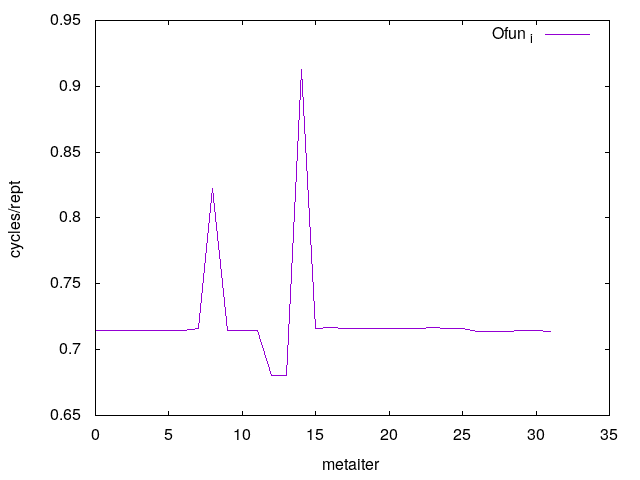

The table this chart was drawn from, first rows:
0	0.714546
1	0.7144
2	0.7147
3	0.7144
4	0.7143
5	0.7144
6	0.7142
7	0.7161
8	0.8226
9	0.7142
10	0.7142
11	0.7143
12	0.6804
13	0.6804
14	0.9129
15	0.7163
16	0.7165
17	0.7162
18	0.7164
19	0.7162
20	0.7162
21	0.7162
22	0.7163
23	0.7165
24	0.7164
25	0.7164
26	0.7141
27	0.7141
28	0.7141
29	0.7143
30	0.7142
31	0.7141
